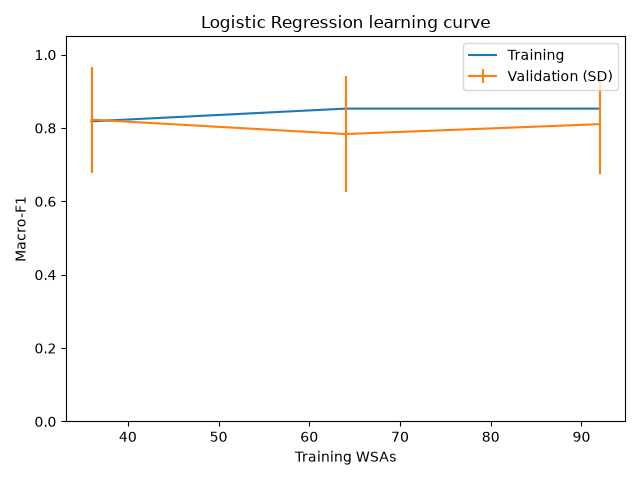

The data file committed next to this chart (first rows):
training_rows, train_macro_f1, validation_macro_f1, validation_sd
36, 0.8183, 0.8229, 0.1442
64, 0.853, 0.7836, 0.1575
92, 0.8529, 0.8106, 0.1346
